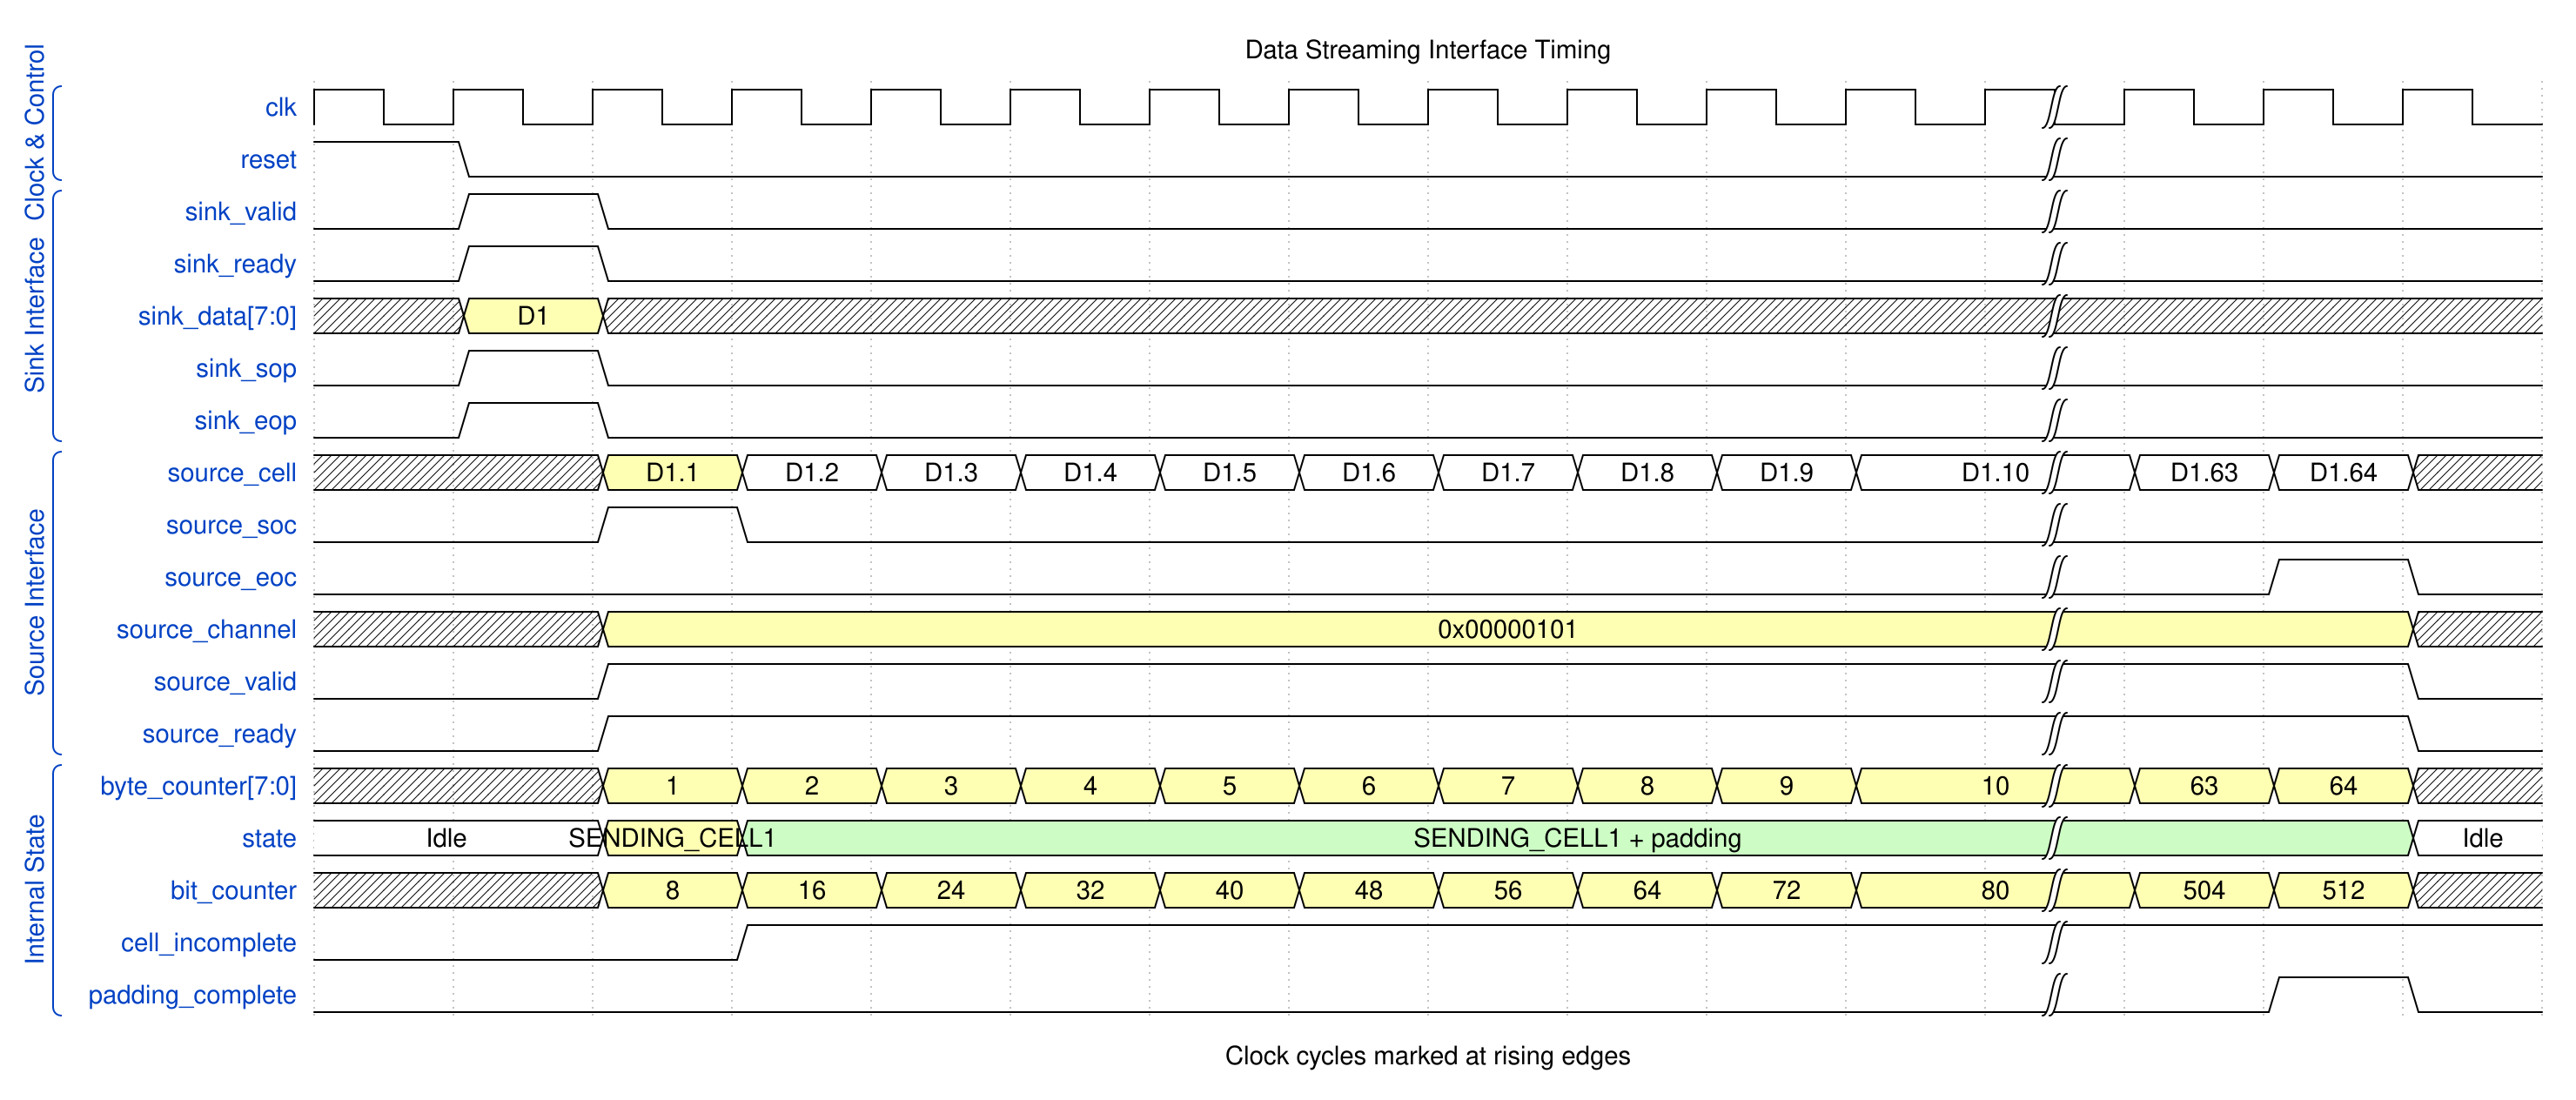

Write the WaveDrom specification (WaveJSON) that draws this timing diagram.

{
  "signal": [
    ["Clock & Control", {
      "name": "clk", "wave": "p...........|...", "period": 1
    }, {
      "name": "reset", "wave": "10..........|..."
    }],
    ["Sink Interface", {
      "name": "sink_valid", "wave": "010.........|..."
    }, { "name": "sink_ready", "wave": "010.........|..." }, {
      "name": "sink_data[7:0]", "wave": "x3x........x|...", "data": ["D1"]
    }, {
      "name": "sink_sop", "wave": "010.........|..."
    }, {
      "name": "sink_eop", "wave": "010.........|..."
    }],
    ["Source Interface", { "name": "source_cell", "wave": "x.3=========|==x", 
     "data": ["D1.1","D1.2","D1.3","D1.4","D1.5","D1.6","D1.7","D1.8","D1.9","D1.10","D1.63","D1.64"] },{
      "name": "source_soc", "wave": "0.10........|..."
    }, {
      "name": "source_eoc", "wave": "0...........|.10"
    }, {
      "name": "source_channel", "wave": "x.3.........|..x", "data": ["0x00000101"]
    }, {
      "name": "source_valid", "wave": "0.1.........|..0"
    },
     { "name": "source_ready", "wave": "0.1.........|..0" }],
    ["Internal State", {
      "name": "byte_counter[7:0]", "wave": "x.3333333333|33x", "data": ["1","2","3","4","5","6","7","8","9","10","63","64"]
    }, {
      "name": "state", "wave": "2.37........|..2", "data":["Idle","SENDING_CELL1","SENDING_CELL1 + padding","Idle"]
    },
     {
      "name": "bit_counter", "wave": "x.3333333333|33x", "data": ["8","16","24","32","40","48","56","64","72","80","504","512"]
    },
    {
      "name": "cell_incomplete", "wave": "0..1........|..."
    },
    {
      "name": "padding_complete", "wave": "0...........|.10"
    }]
  ],
  "edge": [
    "a->b Backpressure",
    "c->d Flow Control"
  ],
  "head": {
    "text": "Data Streaming Interface Timing"
  },
  "foot": {
    "text": "Clock cycles marked at rising edges"
  },
  "config": { 
    "hscale": 1.5,
    "skin": "default"
  }
}
